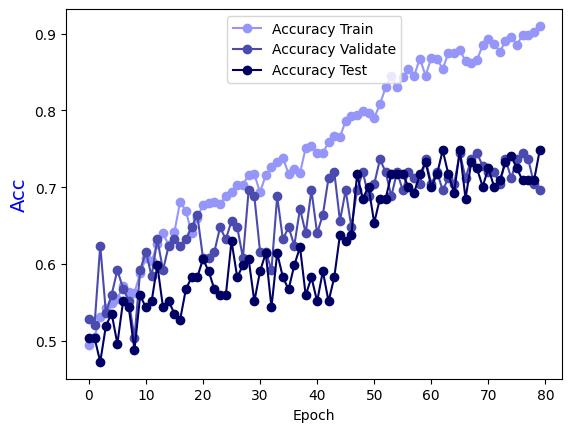

The data file committed next to this chart (first rows):
Epoch, Accuracy Train, Accuracy Validate, Accuracy Test
0.0, 0.4939, 0.528, 0.5039
1.0, 0.5051, 0.52, 0.5039
2.0, 0.5314, 0.624, 0.4724
3.0, 0.5425, 0.536, 0.5197
4.0, 0.5486, 0.56, 0.5354
5.0, 0.5547, 0.592, 0.4961
6.0, 0.5709, 0.568, 0.5512
7.0, 0.5638, 0.552, 0.5433
8.0, 0.5628, 0.504, 0.4882
9.0, 0.5881, 0.592, 0.5591
10.0, 0.6073, 0.616, 0.5433
11.0, 0.6032, 0.584, 0.5512
12.0, 0.6265, 0.632, 0.5984
13.0, 0.6397, 0.592, 0.5433
14.0, 0.6245, 0.624, 0.5512
15.0, 0.6417, 0.632, 0.5354
16.0, 0.6812, 0.624, 0.5276
17.0, 0.669, 0.632, 0.5669
18.0, 0.6407, 0.648, 0.5827
19.0, 0.6599, 0.664, 0.5827
20.0, 0.6771, 0.608, 0.6063
21.0, 0.6791, 0.608, 0.5906
22.0, 0.6802, 0.616, 0.5669
23.0, 0.6781, 0.648, 0.5591
24.0, 0.6883, 0.632, 0.5591
25.0, 0.6933, 0.656, 0.6299
26.0, 0.7024, 0.648, 0.5827
27.0, 0.7034, 0.608, 0.5984
28.0, 0.7156, 0.696, 0.6063
29.0, 0.7166, 0.688, 0.5512
30.0, 0.6933, 0.616, 0.5906
31.0, 0.7156, 0.616, 0.6142
32.0, 0.7257, 0.592, 0.5433
33.0, 0.7328, 0.688, 0.6142
34.0, 0.7379, 0.632, 0.5827
35.0, 0.7176, 0.648, 0.5669
36.0, 0.7237, 0.624, 0.5984
37.0, 0.7186, 0.672, 0.622
38.0, 0.751, 0.64, 0.5591
39.0, 0.754, 0.696, 0.5827
40.0, 0.7439, 0.64, 0.5512
41.0, 0.7439, 0.664, 0.5906
42.0, 0.7591, 0.712, 0.5512
43.0, 0.7662, 0.72, 0.5827
44.0, 0.7652, 0.656, 0.6378
45.0, 0.7864, 0.696, 0.6299
46.0, 0.7925, 0.648, 0.6378
47.0, 0.7945, 0.696, 0.7165
48.0, 0.7986, 0.72, 0.685
49.0, 0.7966, 0.688, 0.7008
50.0, 0.7905, 0.704, 0.6535
51.0, 0.8077, 0.736, 0.685
52.0, 0.83, 0.72, 0.685
53.0, 0.8441, 0.688, 0.7165
54.0, 0.831, 0.72, 0.7165
55.0, 0.8431, 0.696, 0.7165
56.0, 0.8543, 0.72, 0.7008
57.0, 0.8451, 0.712, 0.6929
58.0, 0.8674, 0.704, 0.7165
59.0, 0.8451, 0.736, 0.7323
... 20 more rows
